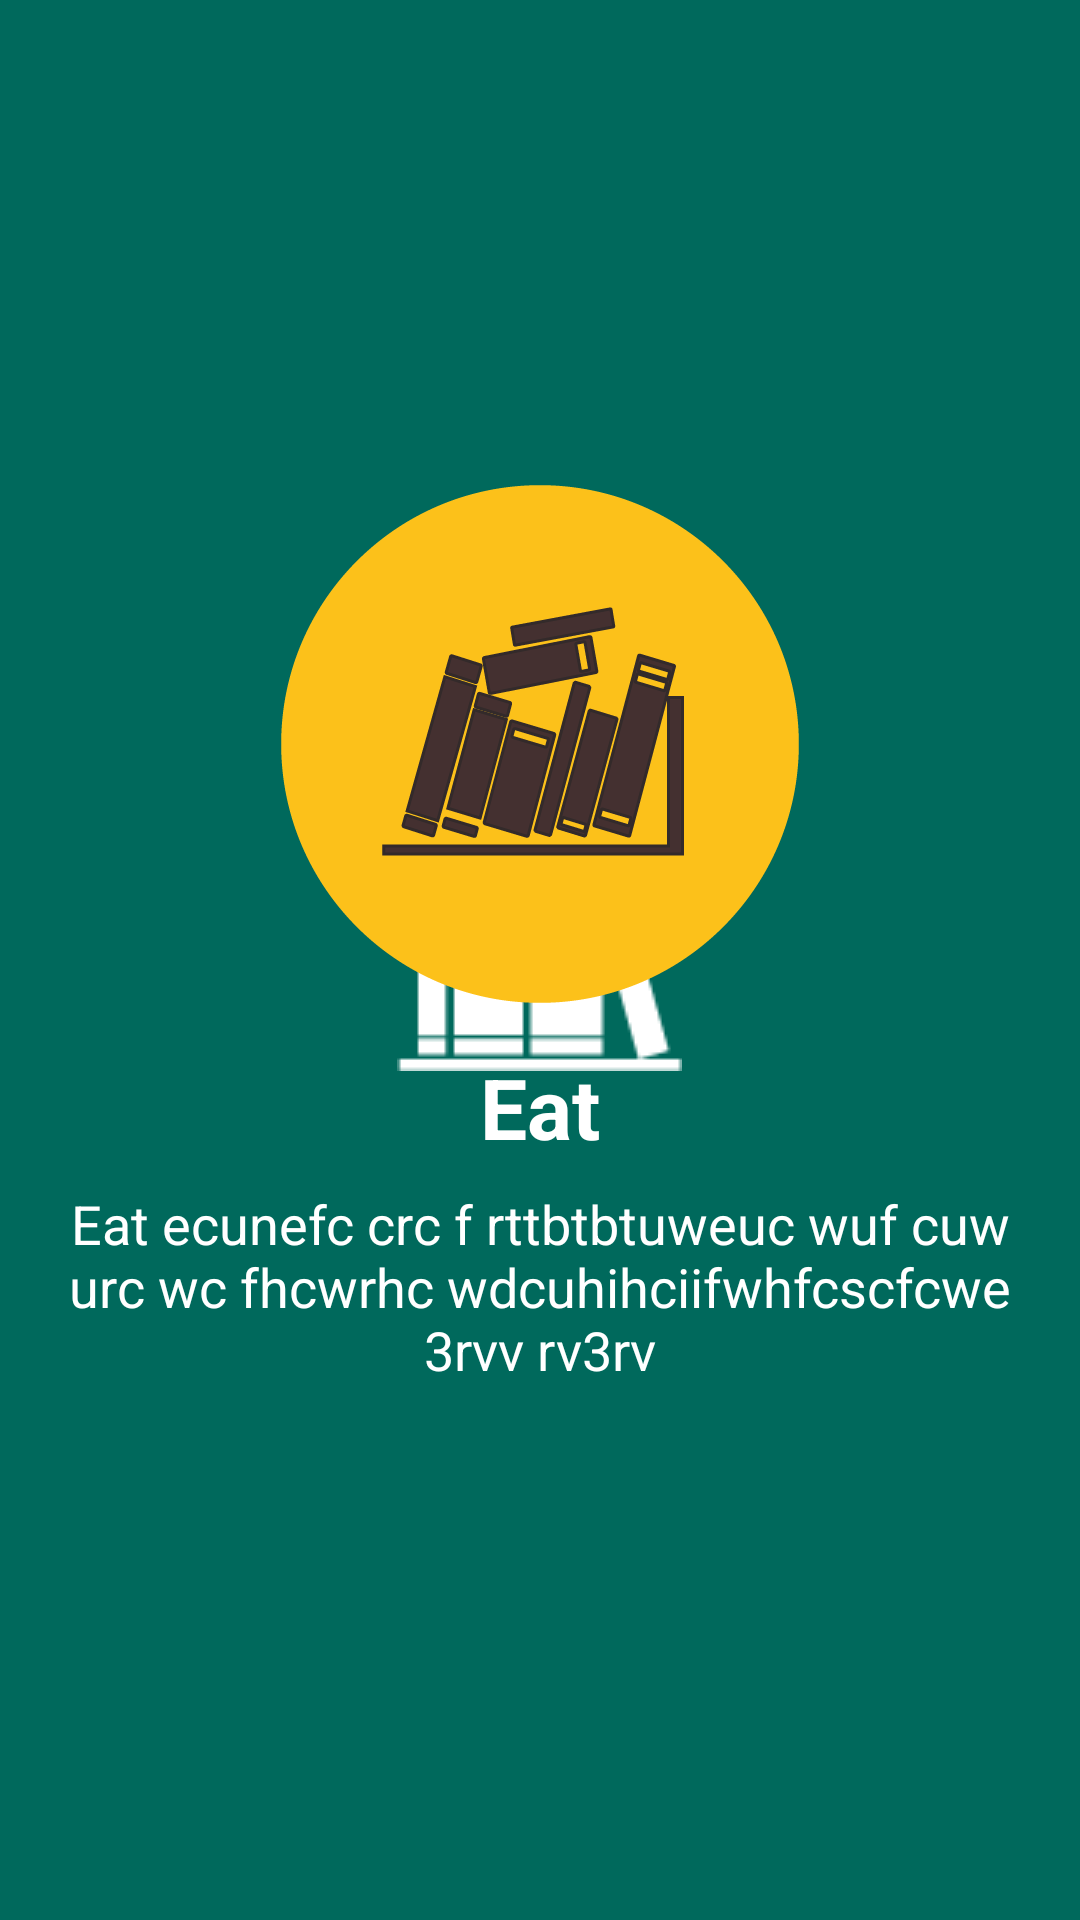

Reconstruct the res/layout file that produces this screen, plus the resources it refers to.
<!-- AndroidManifest.xml: application theme AppTheme.Launch -->
<!-- res/layout/slider_layout.xml -->
<?xml version="1.0" encoding="utf-8"?>
<LinearLayout
    xmlns:android="http://schemas.android.com/apk/res/android"
    android:layout_width="match_parent"
    android:orientation="vertical"
    android:gravity="center"
    android:id="@+id/sliderLayout"
    android:padding="16dp"
    android:layout_height="match_parent">

    <ImageView
        android:id="@+id/sliderImage"
        android:layout_width="match_parent"
        android:src="@drawable/ic_library"
        android:layout_height="wrap_content" />

    <TextView
        android:id="@+id/sliderHeader"
        android:layout_width="match_parent"
        android:text="Eat"
        android:layout_marginTop="16dp"
        android:textStyle="bold"
        android:textColor="#fff"
        android:gravity="center"
        android:textSize="28sp"
        android:layout_height="wrap_content" />

    <TextView
        android:id="@+id/sliderDesc"
        android:layout_marginTop="8dp"
        android:gravity="center"
        android:textColor="#fff"
        android:layout_width="match_parent"
        android:text="Eat ecunefc crc f rttbtbtuweuc wuf cuw urc wc fhcwrhc wdcuhihciifwhfcscfcwe 3rvv rv3rv"
        android:textSize="18sp"
        android:layout_marginBottom="16dp"
        android:layout_height="wrap_content" />

</LinearLayout>
<!-- resources referenced by this layout -->
<resources>
  <!-- drawable ic_library: png bitmap (drawable-hdpi, 11069 bytes) -->
  <style name="AppTheme.Launch" parent="Theme.AppCompat.Light.NoActionBar">
  
          <item name="android:windowDisablePreview">true</item>
          <item name="android:windowIsTranslucent">true</item>
  
          <item name="colorPrimaryDark">@color/colorTransparent</item>
          <item name="windowActionBar">false</item>
          <item name="windowNoTitle">true</item>
          <item name="android:windowBackground">@drawable/launch_screen</item>
  
          <item name="android:windowTranslucentStatus" tools:targetApi="kitkat">true</item>
          <item name="android:windowActionBarOverlay">true</item>
          <item name="android:windowContentOverlay">@null</item>
      </style>
  <color name="colorTransparent">#DA636363</color>
  <!-- drawable launch_screen (drawable) -->
  <?xml version="1.0" encoding="utf-8"?>
  <layer-list
          xmlns:android="http://schemas.android.com/apk/res/android"
          android:opacity="opaque">
  
      <item android:drawable="@color/colorPrimaryDark"/>
  
      <item>
          <bitmap
                  android:gravity="center"
                  android:src="@drawable/ic_logo"/>
      </item>
  </layer-list>
  <color name="colorPrimaryDark">#00695C</color>
  <!-- drawable ic_logo: png bitmap (drawable, 759 bytes) -->
</resources>
